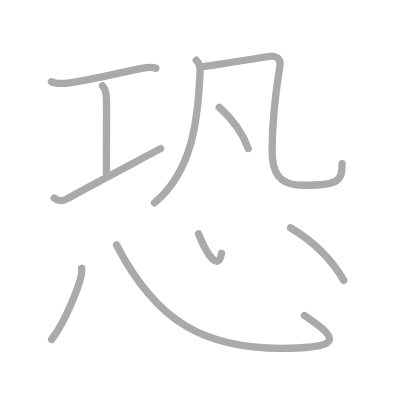
t = 0.00 s
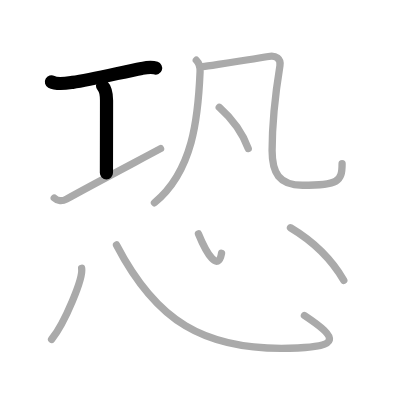
t = 2.00 s
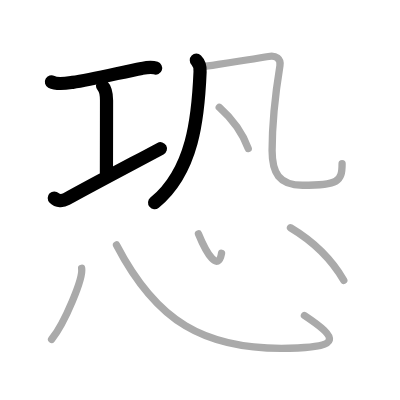
t = 4.00 s
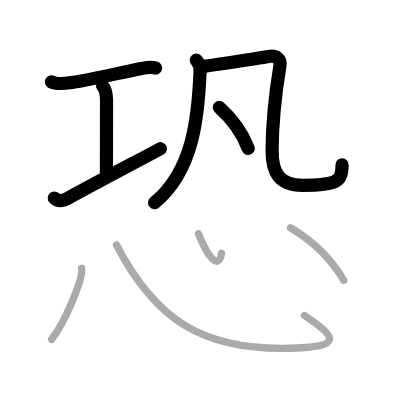
t = 6.00 s
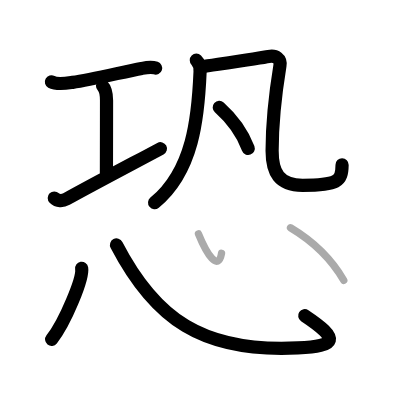
t = 8.00 s
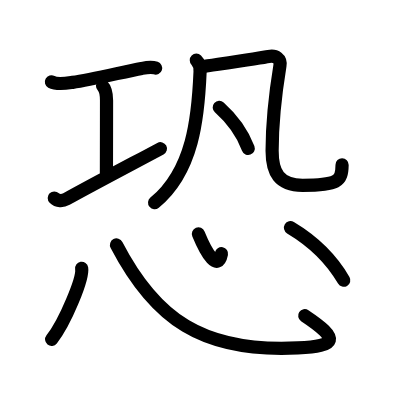
t = 10.00 s

The animated SVG that drew these frames (rendered in a browser with its animation timeline set to each time). Animation: 10 SMIL elements (animate=10); one cycle of 10.00 s.

<?xml version="1.0" standalone="no"?>
<!DOCTYPE svg PUBLIC "-//W3C//DTD SVG 1.1//EN"   "http://www.w3.org/Graphics/SVG/1.1/DTD/svg11.dtd">
<svg width="400px" height="400px"  version="1.1" xmlns="http://www.w3.org/2000/svg">
  <defs>
    <marker id="Triangle" viewBox="0 0 10 10" refX="0" refY="5" markerUnits="strokeWidth" markerWidth="3" style="stroke-opacity:0%;fill:#aaaaaa;" markerHeight="2" orient="auto">
      <path d="M 0 0 L 10 5 L 0 10 z" />
    </marker>
    
    <marker id="Arrow" viewBox="0 0 10 10" refX="5" refY="5" markerUnits="strokeWidth" markerWidth="1.8" style="stroke-opacity:0%;fill:#770000;" markerHeight="2" orient="auto">
      <path d="M 0 4 L 6 4 L 4 1 L 10 5 L 4 9 L 6 6 L 0 6 z" />
        <circle cx="5" cy="5" r="5" />
      </marker>
    
    <marker id="TriangleRed" viewBox="0 0 10 10" refX="0" refY="5" markerUnits="strokeWidth" markerWidth="3" style="stroke-opacity:0%;fill:#CC0000;" markerHeight="2" orient="auto">
      <path d="M 0 0 L 10 5 L 0 10 z" />
    </marker>
    
    <marker id="ArrowRed" viewBox="0 0 10 10" refX="5" refY="5" markerUnits="strokeWidth" markerWidth="1.8" style="stroke-opacity:0%;fill:#CC0000;" markerHeight="2" orient="auto">
      <path d="M 0 4 L 6 4 L 4 1 L 10 5 L 4 9 L 6 6 L 0 6 z" />
        <circle cx="5" cy="5" r="5" />
      </marker>
    
  </defs>
  
  <path style="fill:#ffffff; fill-opacity:100%; fill-rule:evenodd; stroke-width:0;" d="M 0 0 L 400px 0 L 400px 400px L 0 400px L 0 0" />

  <g transform="scale(3.6697247706422 3.6697247706422)">
<path style="fill:none; fill-opacity:0%; fill-rule:evenodd; stroke:#aaaaaa; stroke-opacity:100%; stroke-width: 1.5pt; stroke-linejoin:round; stroke-linecap:round;" d="M14.01 22.3c1.52 0.83 4.13 0.38 5.76 0.15c5.02-0.69 13.58-2.79 18.83-3.8c1.28-0.25 2.6-0.53 3.87-0.07"></path>
<path style="fill:none; fill-opacity:0%; fill-rule:evenodd; stroke:#aaaaaa; stroke-opacity:100%; stroke-width: 1.5pt; stroke-linejoin:round; stroke-linecap:round;" d="M27.94 23.39c0.96 0.96 1.09 2.44 1.09 4.03C29.03 34 29 43.99 29 47.12"></path>
<path style="fill:none; fill-opacity:0%; fill-rule:evenodd; stroke:#aaaaaa; stroke-opacity:100%; stroke-width: 1.5pt; stroke-linejoin:round; stroke-linecap:round;" d="M14.79 53.96c0.87 0.87 2.21 0.91 3.32 0.29C24.97 50.42 37 44.12 43.75 40.5"></path>
<path style="fill:none; fill-opacity:0%; fill-rule:evenodd; stroke:#aaaaaa; stroke-opacity:100%; stroke-width: 1.5pt; stroke-linejoin:round; stroke-linecap:round;" d="M53.5 16.41c0.86 0.86 1.07 1.94 1.02 3.13C54 32 52.62 46.62 42.09 55.25"></path>
<path style="fill:none; fill-opacity:0%; fill-rule:evenodd; stroke:#aaaaaa; stroke-opacity:100%; stroke-width: 1.5pt; stroke-linejoin:round; stroke-linecap:round;" d="M55.27 18.16c2.44-0.38 15.97-2.38 17.93-2.76c1.95-0.38 3.39 0.59 3.08 2.51C75 25.75 74.15 34.75 74.15 41.1c0 5.9 1.85 9.39 8.3 9.39c9.67 0 10.77-1 10.77-5.89"></path>
<path style="fill:none; fill-opacity:0%; fill-rule:evenodd; stroke:#aaaaaa; stroke-opacity:100%; stroke-width: 1.5pt; stroke-linejoin:round; stroke-linecap:round;" d="M59.75 29.25c4.19 3.74 6.59 7.71 7.89 11.21"></path>
<path style="fill:none; fill-opacity:0%; fill-rule:evenodd; stroke:#aaaaaa; stroke-opacity:100%; stroke-width: 1.5pt; stroke-linejoin:round; stroke-linecap:round;" d="M22.25 73.12c0.46 2.73-4.55 14.81-8.19 19.37"></path>
<path style="fill:none; fill-opacity:0%; fill-rule:evenodd; stroke:#aaaaaa; stroke-opacity:100%; stroke-width: 1.5pt; stroke-linejoin:round; stroke-linecap:round;" d="M31.75 66.75c10.43 20.09 23.37 29.39 49.41 28.07c10.71-0.54 11.59-2.32 1.8-8.84"></path>
<path style="fill:none; fill-opacity:0%; fill-rule:evenodd; stroke:#aaaaaa; stroke-opacity:100%; stroke-width: 1.5pt; stroke-linejoin:round; stroke-linecap:round;" d="M54.08 63.74c2.3 5.63 5.36 10.36 6.29 5.29"></path>
<path style="fill:none; fill-opacity:0%; fill-rule:evenodd; stroke:#aaaaaa; stroke-opacity:100%; stroke-width: 1.5pt; stroke-linejoin:round; stroke-linecap:round;" d="M79.16 62.06c5.34 3.19 10.59 7.57 14.52 14.32"></path>

<path style="fill:none; fill-opacity:0%; fill-rule:evenodd; stroke:#000000; stroke-opacity:100%; stroke-width: 2.7pt; stroke-linejoin:round; stroke-linecap:round;" d="M14.01 22.3c1.52 0.83 4.13 0.38 5.76 0.15c5.02-0.69 13.58-2.79 18.83-3.8c1.28-0.25 2.6-0.53 3.87-0.07" pathLength="100" stroke-dashoffset="100" stroke-dasharray="100 105"><animate id="dashAnim1" attributeName="stroke-dashoffset" from="100" to="0" dur="1s" calcMode="linear" fill="freeze"/></path>
<path style="fill:none; fill-opacity:0%; fill-rule:evenodd; stroke:#000000; stroke-opacity:100%; stroke-width: 2.7pt; stroke-linejoin:round; stroke-linecap:round;" d="M27.94 23.39c0.96 0.96 1.09 2.44 1.09 4.03C29.03 34 29 43.99 29 47.12" pathLength="100" stroke-dashoffset="100" stroke-dasharray="100 105"><animate id="dashAnim2" attributeName="stroke-dashoffset" from="100" to="0" dur="1s" calcMode="linear" begin="dashAnim1.end" fill="freeze"/></path>
<path style="fill:none; fill-opacity:0%; fill-rule:evenodd; stroke:#000000; stroke-opacity:100%; stroke-width: 2.7pt; stroke-linejoin:round; stroke-linecap:round;" d="M14.79 53.96c0.87 0.87 2.21 0.91 3.32 0.29C24.97 50.42 37 44.12 43.75 40.5" pathLength="100" stroke-dashoffset="100" stroke-dasharray="100 105"><animate id="dashAnim3" attributeName="stroke-dashoffset" from="100" to="0" dur="1s" calcMode="linear" begin="dashAnim2.end" fill="freeze"/></path>
<path style="fill:none; fill-opacity:0%; fill-rule:evenodd; stroke:#000000; stroke-opacity:100%; stroke-width: 2.7pt; stroke-linejoin:round; stroke-linecap:round;" d="M53.5 16.41c0.86 0.86 1.07 1.94 1.02 3.13C54 32 52.62 46.62 42.09 55.25" pathLength="100" stroke-dashoffset="100" stroke-dasharray="100 105"><animate id="dashAnim4" attributeName="stroke-dashoffset" from="100" to="0" dur="1s" calcMode="linear" begin="dashAnim3.end" fill="freeze"/></path>
<path style="fill:none; fill-opacity:0%; fill-rule:evenodd; stroke:#000000; stroke-opacity:100%; stroke-width: 2.7pt; stroke-linejoin:round; stroke-linecap:round;" d="M55.27 18.16c2.44-0.38 15.97-2.38 17.93-2.76c1.95-0.38 3.39 0.59 3.08 2.51C75 25.75 74.15 34.75 74.15 41.1c0 5.9 1.85 9.39 8.3 9.39c9.67 0 10.77-1 10.77-5.89" pathLength="100" stroke-dashoffset="100" stroke-dasharray="100 105"><animate id="dashAnim5" attributeName="stroke-dashoffset" from="100" to="0" dur="1s" calcMode="linear" begin="dashAnim4.end" fill="freeze"/></path>
<path style="fill:none; fill-opacity:0%; fill-rule:evenodd; stroke:#000000; stroke-opacity:100%; stroke-width: 2.7pt; stroke-linejoin:round; stroke-linecap:round;" d="M59.75 29.25c4.19 3.74 6.59 7.71 7.89 11.21" pathLength="100" stroke-dashoffset="100" stroke-dasharray="100 105"><animate id="dashAnim6" attributeName="stroke-dashoffset" from="100" to="0" dur="1s" calcMode="linear" begin="dashAnim5.end" fill="freeze"/></path>
<path style="fill:none; fill-opacity:0%; fill-rule:evenodd; stroke:#000000; stroke-opacity:100%; stroke-width: 2.7pt; stroke-linejoin:round; stroke-linecap:round;" d="M22.25 73.12c0.46 2.73-4.55 14.81-8.19 19.37" pathLength="100" stroke-dashoffset="100" stroke-dasharray="100 105"><animate id="dashAnim7" attributeName="stroke-dashoffset" from="100" to="0" dur="1s" calcMode="linear" begin="dashAnim6.end" fill="freeze"/></path>
<path style="fill:none; fill-opacity:0%; fill-rule:evenodd; stroke:#000000; stroke-opacity:100%; stroke-width: 2.7pt; stroke-linejoin:round; stroke-linecap:round;" d="M31.75 66.75c10.43 20.09 23.37 29.39 49.41 28.07c10.71-0.54 11.59-2.32 1.8-8.84" pathLength="100" stroke-dashoffset="100" stroke-dasharray="100 105"><animate id="dashAnim8" attributeName="stroke-dashoffset" from="100" to="0" dur="1s" calcMode="linear" begin="dashAnim7.end" fill="freeze"/></path>
<path style="fill:none; fill-opacity:0%; fill-rule:evenodd; stroke:#000000; stroke-opacity:100%; stroke-width: 2.7pt; stroke-linejoin:round; stroke-linecap:round;" d="M54.08 63.74c2.3 5.63 5.36 10.36 6.29 5.29" pathLength="100" stroke-dashoffset="100" stroke-dasharray="100 105"><animate id="dashAnim9" attributeName="stroke-dashoffset" from="100" to="0" dur="1s" calcMode="linear" begin="dashAnim8.end" fill="freeze"/></path>
<path style="fill:none; fill-opacity:0%; fill-rule:evenodd; stroke:#000000; stroke-opacity:100%; stroke-width: 2.7pt; stroke-linejoin:round; stroke-linecap:round;" d="M79.16 62.06c5.34 3.19 10.59 7.57 14.52 14.32" pathLength="100" stroke-dashoffset="100" stroke-dasharray="100 105"><animate id="dashAnim10" attributeName="stroke-dashoffset" from="100" to="0" dur="1s" calcMode="linear" begin="dashAnim9.end" fill="freeze"/></path>

</g>

</svg>  
          
